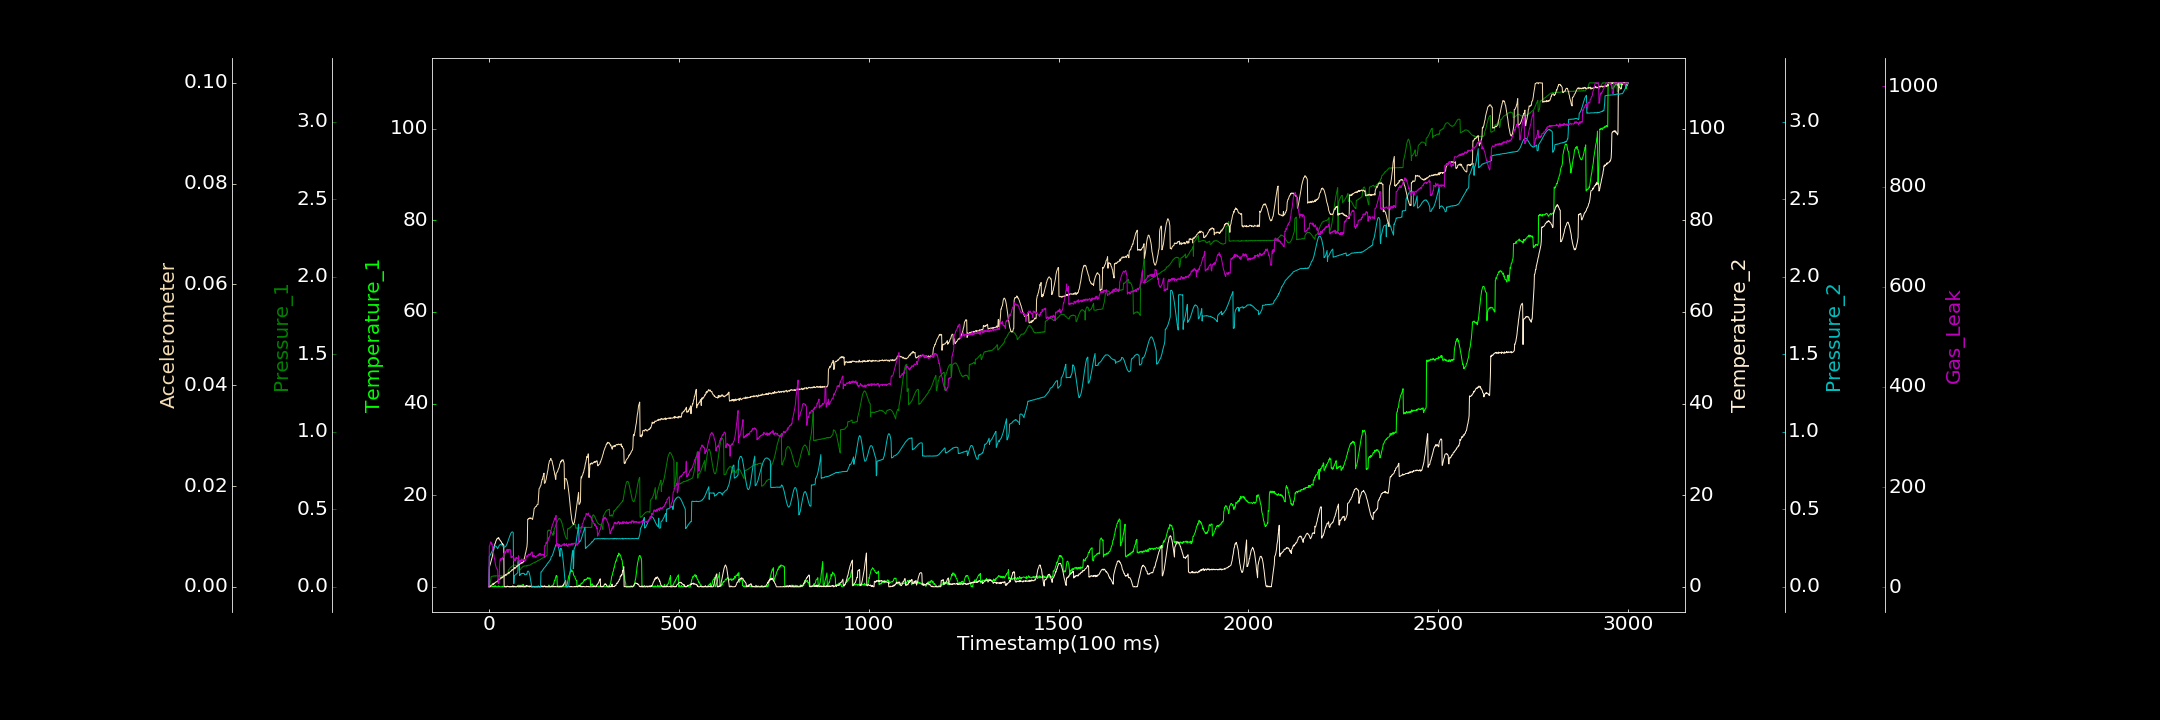

The file beside this chart, header and first rows:
0.000000000, 0.000000000, 0.000615583, 0.000000000, 0.000421774, 0.000084374, 1.119965872
1, 0.04242, 0.0009932, 4.36, 0.1978, 0.00005188, 82.04
2, 0.04923, 0.01136, 4.564, 0.1989, 0.00001795, 83.44
3, 0.000000000, 0.02465, 4.873, 0.203, 0.00009995, 85.76
4, 0.05487, 0.03358, 5.101, 0.207, 0.0001869, 89.12
5, 0.000000000, 0.04701, 5.389, 0.2125, 0.0001076, 90.96
6, 0.000000000, 0.06721, 5.649, 0.2177, 0.0003182, 89.35
7, 0.000000000, 0.06723, 5.907, 0.224, 0.0003742, 86.18
8, 0.000000000, 0.06758, 6.324, 0.2295, 0.0003773, 87.21
9, 0.01514, 0.06842, 6.634, 0.2344, 0.0004189, 81.74
10, 0.1231, 0.06932, 7.101, 0.2426, 0.0006347, 76.84
11, 0.06278, 0.07004, 7.524, 0.2465, 0.0004522, 73.37
12, 0.1077, 0.07045, 7.887, 0.253, 0.0005216, 69.06
13, 0.000000000, 0.06827, 8.399, 0.2569, 0.0007302, 64.01
14, 0.000000000, 0.07062, 8.791, 0.2591, 0.0006375, 58.45
15, 0.08661, 0.07094, 9.117, 0.2618, 0.0007538, 56.62
16, 0.255, 0.06908, 9.436, 0.2639, 0.0008486, 50.83
17, 0.07137, 0.07204, 9.513, 0.2624, 0.0008664, 46.52
18, 0.1337, 0.07036, 9.912, 0.2618, 0.0009713, 42.55
19, 0.000000000, 0.07048, 10.08, 0.2608, 0.0009877, 39.77
20, 0.01492, 0.07119, 10.3, 0.2569, 0.00104, 38.36
21, 0.000000000, 0.07172, 10.49, 0.2529, 0.001017, 36.93
22, 0.03371, 0.07055, 10.51, 0.2483, 0.001069, 35.84
23, 0.000000000, 0.06966, 10.49, 0.245, 0.001215, 34.73
24, 0.04702, 0.07036, 10.7, 0.2521, 0.001176, 8.313
25, 0.2122, 0.06955, 10.5, 0.2562, 0.001506, 9.755
26, 0.000000000, 0.07215, 10.7, 0.2619, 0.0015, 8.11
27, 0.1297, 0.07139, 10.37, 0.2663, 0.001496, 17.35
28, 0.01165, 0.07046, 10.31, 0.2691, 0.00147, 43.8
29, 0.02308, 0.07191, 10.17, 0.2715, 0.001522, 54.28
30, 0.000000000, 0.07074, 10.14, 0.2713, 0.001583, 57.13
31, 0.000000000, 0.07117, 9.932, 0.2736, 0.001685, 53.48
32, 0.000000000, 0.07077, 9.894, 0.2733, 0.001923, 55.43
33, 0.000000000, 0.07139, 9.71, 0.2707, 0.001765, 58.09
34, 0.000000000, 0.07196, 9.53, 0.2682, 0.001743, 57.58
35, 0.1186, 0.06869, 9.264, 0.2657, 0.002012, 55.81
36, 0.02208, 0.06964, 9.424, 0.2639, 0.001925, 60.11
37, 0.000000000, 0.07054, 9.222, 0.2619, 0.001966, 60.46
38, 0.02749, 0.07302, 9.174, 0.2588, 0.001974, 59.36
39, 0.000000000, 0.07155, 9.124, 0.2572, 0.002101, 67.21
40, 0.000000000, 0.07121, 0.1481, 0.2567, 0.002288, 66.35
41, 0.000000000, 0.07076, 0.02785, 0.2552, 0.002157, 71.74
42, 0.000000000, 0.07142, 0.05557, 0.2567, 0.002315, 67.61
43, 0.000000000, 0.0742, 0.000000000, 0.258, 0.002365, 71.85
44, 0.000000000, 0.07521, 0.000000000, 0.2609, 0.002458, 68.92
45, 0.000000000, 0.0765, 0.06084, 0.263, 0.002285, 70.82
46, 0.1269, 0.07537, 0.000000000, 0.2697, 0.002513, 74.37
47, 0.000000000, 0.07707, 0.000000000, 0.2728, 0.00251, 73.55
48, 0.04459, 0.07999, 0.1091, 0.2795, 0.002633, 76.19
49, 0.1585, 0.0794, 0.06946, 0.2859, 0.002623, 75.26
50, 0.05959, 0.0791, 0.08986, 0.2912, 0.002622, 69.59
51, 0.000000000, 0.1054, 0.04183, 0.2993, 0.002824, 75.55
52, 0.000000000, 0.1114, 0.07394, 0.3079, 0.002886, 74.56
53, 0.000000000, 0.1124, 0.08186, 0.3145, 0.002691, 73.9
54, 0.03322, 0.1162, 0.000000000, 0.3227, 0.002913, 75.89
55, 0.000000000, 0.1189, 0.0178, 0.3293, 0.002947, 74.95
56, 0.000000000, 0.1233, 0.000000000, 0.3341, 0.00303, 75
57, 0.08102, 0.1251, 0.000000000, 0.3418, 0.003045, 75.15
58, 0.02491, 0.1279, 0.07184, 0.3464, 0.003125, 59.6
59, 0.000000000, 0.1278, 0.000000000, 0.35, 0.003252, 58.81
60, 0.000000000, 0.131, 0.03682, 0.3509, 0.003213, 62.39
... 2,939 more rows
